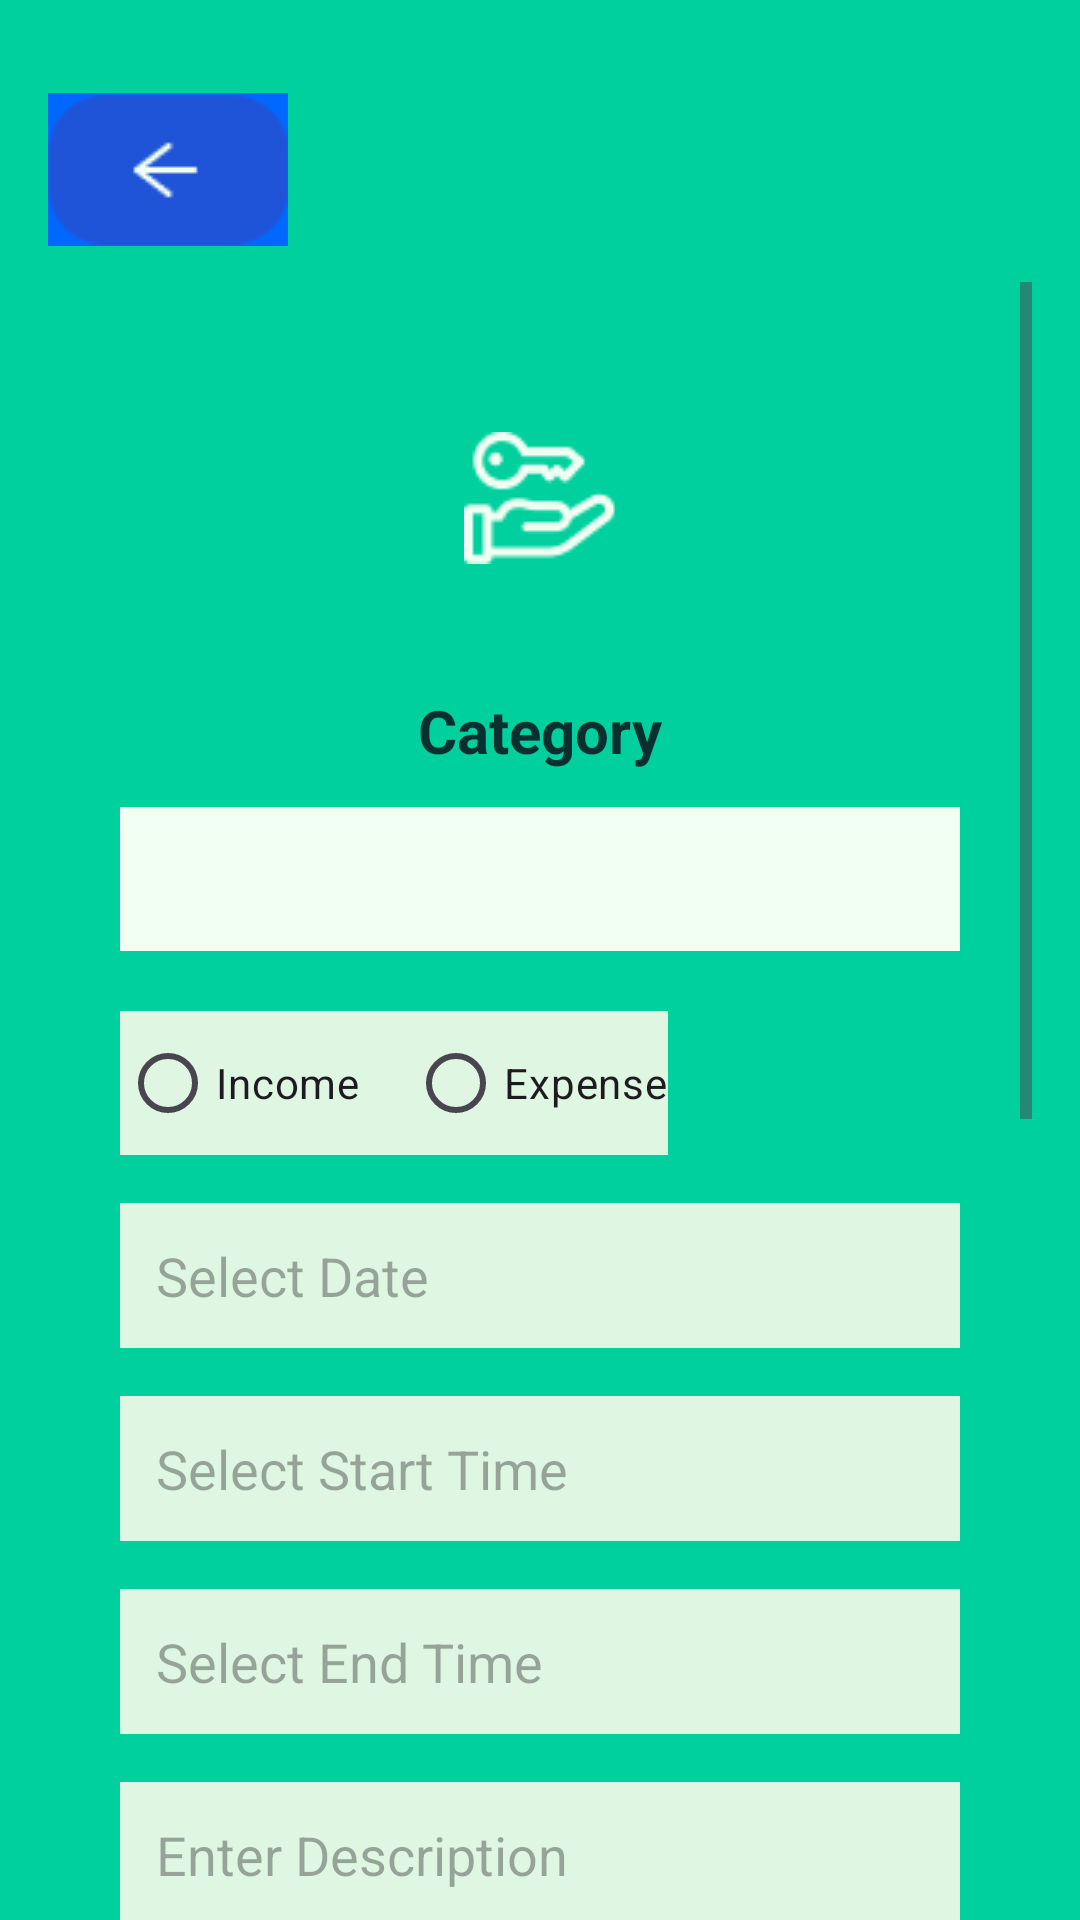

This screen was rendered from an Android layout file. Write that file and the resources it references.
<!-- AndroidManifest.xml: application theme Theme.Moneyv1 -->
<!-- res/layout/new_entry.xml -->
<?xml version="1.0" encoding="utf-8"?>

<RelativeLayout xmlns:android="http://schemas.android.com/apk/res/android"
    xmlns:app="http://schemas.android.com/apk/res-auto"
    android:layout_width="match_parent"
    android:layout_height="match_parent"
    android:background="@color/green">

    
    <ImageButton
        android:id="@+id/imgbackbtn"
        android:layout_width="80dp"
        android:layout_height="51dp"
        android:layout_alignParentStart="true"
        android:layout_alignParentTop="true"
        android:layout_marginStart="16dp"
        android:layout_marginTop="31dp"
        android:contentDescription="button to go back"
        android:background="@color/dark_blue"
        android:paddingHorizontal="16dp"
        android:paddingVertical="8dp"
        app:srcCompat="@drawable/bring_back" />


    
    <ScrollView
        android:layout_width="match_parent"
        android:layout_height="match_parent"
        android:layout_below="@id/imgbackbtn"
        android:layout_marginTop="12dp"
        android:paddingHorizontal="16dp">

        <LinearLayout
            android:id="@+id/contentContainer"
            android:layout_width="match_parent"
            android:layout_height="wrap_content"
            android:orientation="vertical"
            android:background="@drawable/background"
            android:padding="24dp"
            android:elevation="4dp">

            
            <ImageView
                android:id="@+id/categoryIcon"
                android:layout_width="96dp"
                android:layout_height="96dp"
                android:layout_gravity="center"
                android:contentDescription="Category Icon"
                android:scaleType="centerInside"
                android:src="@drawable/bank_icon"
                android:layout_marginBottom="16dp" />

            
            <TextView
                android:id="@+id/categoryTitle"
                android:layout_width="wrap_content"
                android:layout_height="wrap_content"
                android:text="Category"
                android:textSize="20sp"
                android:textStyle="bold"
                android:textColor="@color/Teal_text"
                android:layout_gravity="center_horizontal"
                android:layout_marginBottom="12dp" />

            
            <Spinner
                android:id="@+id/categorySpinner"
                android:layout_width="match_parent"
                android:layout_height="48dp"
                android:layout_marginBottom="20dp"
                android:background="@color/light_white" />

            
            <RadioGroup
                android:id="@+id/rgTransactionType"
                android:orientation="horizontal"
                android:layout_width="wrap_content"
                android:layout_height="wrap_content"
                android:layout_marginBottom="16dp"
                android:background="@color/lightest_green"
                >

                <RadioButton
                    android:id="@+id/rbIncome"
                    android:layout_width="wrap_content"
                    android:layout_height="wrap_content"
                    android:text="Income" />

                <RadioButton
                    android:id="@+id/rbExpense"
                    android:layout_width="wrap_content"
                    android:layout_height="wrap_content"
                    android:text="Expense"
                    android:layout_marginStart="16dp" />
            </RadioGroup>

            
            <EditText
                android:id="@+id/dateInput"
                style="@style/Widget.AppCompat.EditText"
                android:layout_width="match_parent"
                android:layout_height="wrap_content"
                android:hint="Select Date"
                android:focusable="false"
                android:background="@color/lightest_green"
                android:padding="12dp"
                android:layout_marginBottom="16dp" />

            <EditText
                android:id="@+id/startTimeInput"
                style="@style/Widget.AppCompat.EditText"
                android:layout_width="match_parent"
                android:layout_height="wrap_content"
                android:hint="Select Start Time"
                android:focusable="false"
                android:background="@color/lightest_green"
                android:padding="12dp"
                android:layout_marginBottom="16dp" />

            <EditText
                android:id="@+id/endTimeInput"
                style="@style/Widget.AppCompat.EditText"
                android:layout_width="match_parent"
                android:layout_height="wrap_content"
                android:hint="Select End Time"
                android:focusable="false"
                android:background="@color/lightest_green"
                android:padding="12dp"
                android:layout_marginBottom="16dp" />

            <EditText
                android:id="@+id/descriptionInput"
                android:layout_width="match_parent"
                android:layout_height="wrap_content"
                android:hint="Enter Description"
                android:background="@color/lightest_green"
                android:padding="12dp"
                android:layout_marginBottom="16dp" />

            <EditText
                android:id="@+id/amountInput"
                android:layout_width="match_parent"
                android:layout_height="wrap_content"
                android:hint="Enter Amount"
                android:inputType="numberDecimal"
                android:background="@color/lightest_green"
                android:padding="12dp"
                android:layout_marginBottom="16dp" />

            <EditText
                android:id="@+id/noteInput"
                android:layout_width="match_parent"
                android:layout_height="wrap_content"
                android:hint="Enter Note"
                android:background="@color/lightest_green"
                android:padding="12dp"
                android:layout_marginBottom="16dp" />

            
            <ImageView
                android:id="@+id/receiptImageView"
                android:layout_width="match_parent"
                android:layout_height="200dp"
                android:background="@color/lightest_green"
                android:scaleType="centerCrop"
                android:layout_marginBottom="16dp"
                android:contentDescription="Receipt Image" />

            
            <Button
                android:id="@+id/selectImageButton"
                android:layout_width="wrap_content"
                android:layout_height="wrap_content"
                android:text="Select Image"
                android:layout_gravity="center"
                android:backgroundTint="@color/lightest_green"
                android:textColor="@color/Teal_text"
                android:layout_marginBottom="24dp" />


            
            <Button
                android:id="@+id/saveButton"
                android:layout_width="match_parent"
                android:layout_height="wrap_content"
                android:text="Save Entry"
                android:backgroundTint="@color/green"
                android:textColor="@color/Teal_text"
                android:textAllCaps="false"
                android:textSize="16sp"
                android:layout_marginBottom="16dp" />
        </LinearLayout>
    </ScrollView>

</RelativeLayout>
<!-- resources referenced by this layout -->
<resources>
  <color name="Teal_text">#093030</color>
  <color name="dark_blue">#0068FF</color>
  <color name="green">#00D09E</color>
  <color name="light_white">#F1FFF3</color>
  <color name="lightest_green">#DFF7E2</color>
  <!-- drawable bank_icon: png bitmap (drawable, 1464 bytes) -->
  <!-- drawable bring_back: png bitmap (drawable, 1203 bytes) -->
  <style name="Theme.Moneyv1" parent="Base.Theme.Moneyv1" />
  <style name="Base.Theme.Moneyv1" parent="Theme.Material3.DayNight.NoActionBar">
          
          
      </style>
</resources>
